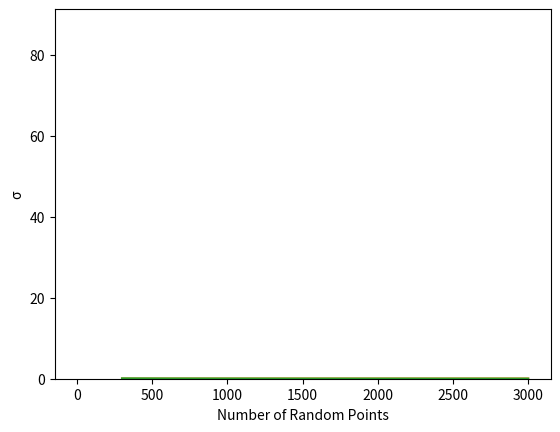

Write the Python code that produced this figure.
import random
import math
import numpy as np 
import matplotlib.pyplot as plt

def draw_hist(myList, Title, Xlabel, Ylabel, Xmin, Xmax, Ymin, Ymax):
    plt.hist(myList, 30)
    plt.xlabel(Xlabel)
    #plt.xlim(Xmin, Xmax)
    plt.ylabel(Ylabel)
    #plt.ylim(Ymin, Ymax)
    plt.title(Title)
    plt.show()

## First: Calculate the value of Pi for 1000 times
PiValueList = []
for i in range(1000):
    Naccept = 0
    Ntotal = 0
    
    for iran in range(1000):
        x = random.random()
        y = random.random()
        if x*x + y*y <= 1.0:
            Naccept = Naccept+1
        Ntotal = Ntotal+1
        
    PiValueList.append(4*Naccept/Ntotal)

PiMean = np.mean(PiValueList)
PiSigma = np.std(PiValueList, ddof=1)

PiMean = (PiMean//0.001)/1000
PiSigma = (PiSigma//0.0001)/10000

draw_hist(PiValueList, u"µ" + " = " + str(PiMean)+", "+ u"σ" + " = " + str(PiSigma), 'Value', 'Counts', 0.0, 6, 0.0, 35.0)

## Second: Increase the times of calculation to see how 𝜎 changes (every time with 1000 points)
SigmaList1 = []
NtimeList = []
for i in range(10):
    Ntimes = (i+1)*300
    PiValueListNew = []
    NtimeList.append(Ntimes)

    for j in range(Ntimes):
        Naccept = 0
        Ntotal = 0
        for k in range(1000):
            x = random.random()
            y = random.random()
            if x*x + y*y <= 1.0:
                Naccept = Naccept+1
            Ntotal = Ntotal+1
        
        PiValueListNew.append(4*Naccept/Ntotal)
        
    PiSigma = np.std(PiValueListNew, ddof=1)
    print(Ntimes,PiSigma, len(PiValueListNew))
    SigmaList1.append(PiSigma)

plt.plot(NtimeList, SigmaList1)
plt.xlabel("Times of Calculation")
plt.ylabel(u"σ")
plt.title("")
plt.show()

## Third: Increase the number of points to see how 𝜎 changes (Calculation times remains 1000)
SigmaList2 = []
NumofPointList = []
for i in range(10):
    NumofPoint = (i+1)*300
    PiValueListNew = []
    NumofPointList.append(NumofPoint)

    for j in range(1000):
        Naccept = 0
        Ntotal = 0
        for k in range(NumofPoint):
            x = random.random()
            y = random.random()
            if x*x + y*y <= 1.0:
                Naccept = Naccept+1
            Ntotal = Ntotal+1
        
        PiValueListNew.append(4*Naccept/Ntotal)
        
    PiSigma = np.std(PiValueListNew, ddof=1)
    print(NumofPoint,PiSigma, len(PiValueListNew))
    SigmaList2.append(PiSigma)

plt.plot(NumofPointList, SigmaList2)
plt.xlabel("Number of Random Points")
plt.ylabel(u"σ")
plt.title("")
plt.show()
